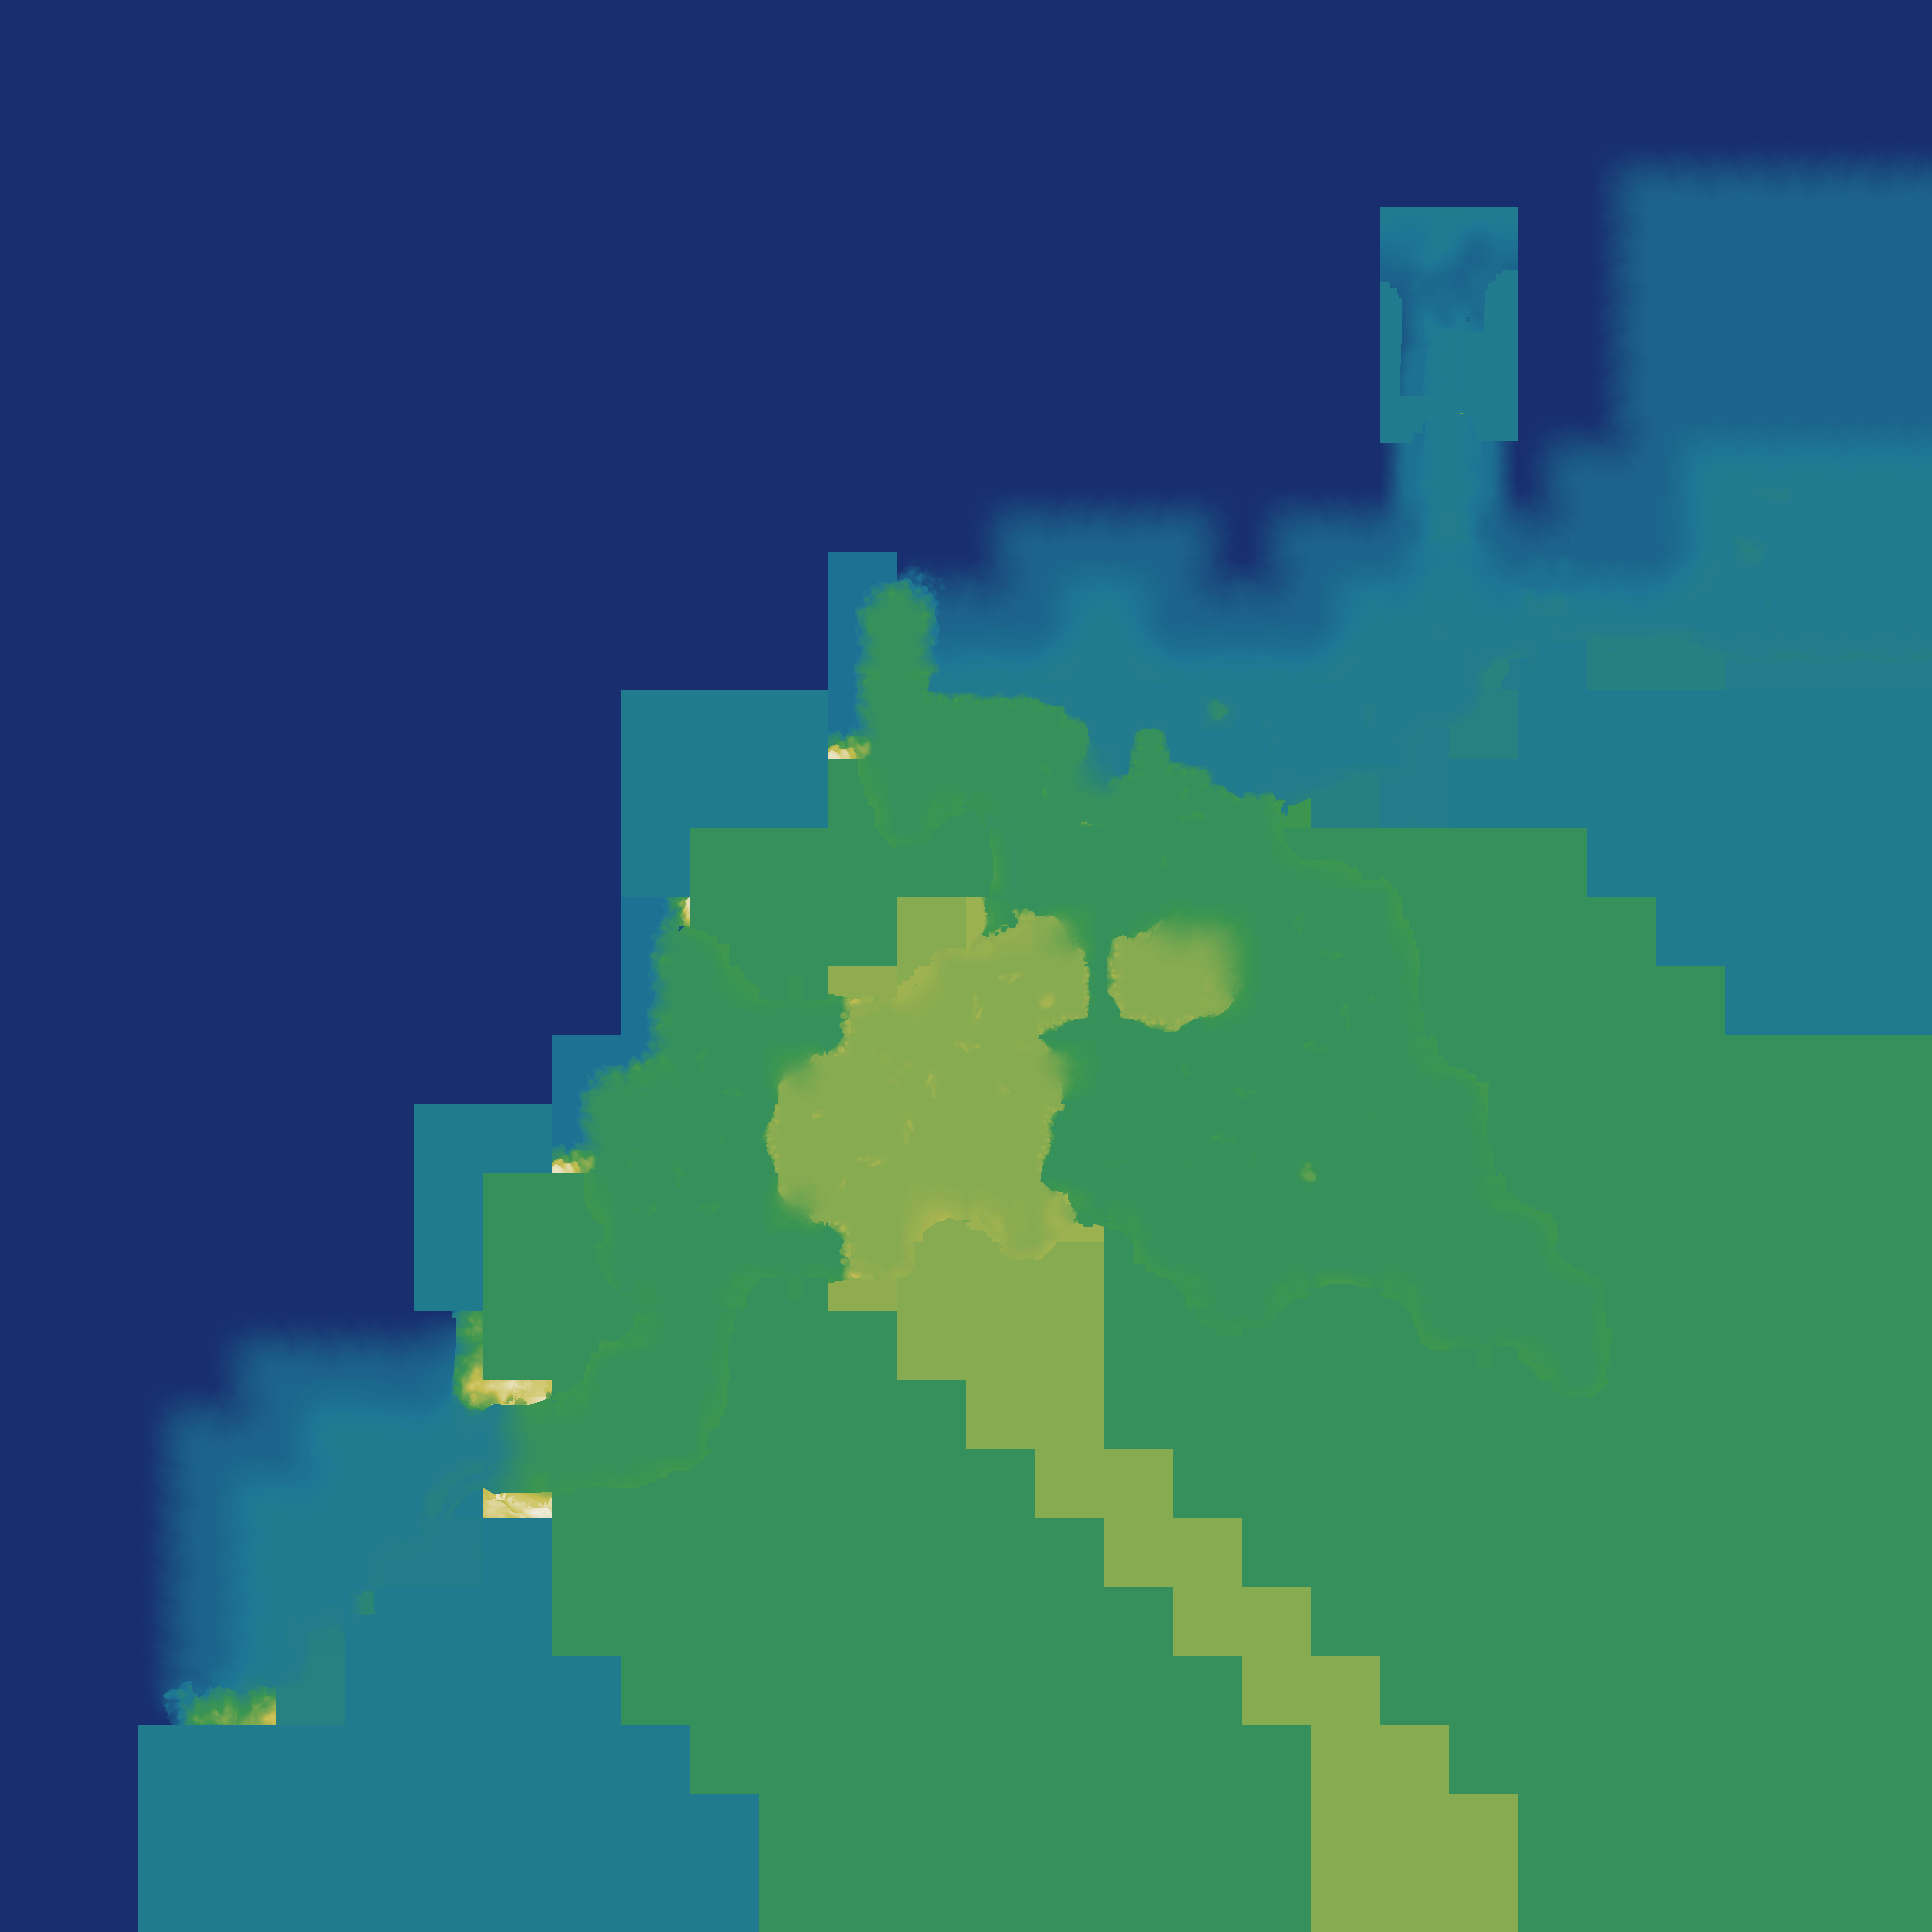

The table this chart was drawn from, first rows:
source	layout_generated (walk_layer.build_heigh…
grid	sim_1479815181.tsv
width	1932
height	1932
format	i16 LE, row-major, levels of 7.8125 worl…
min	-37
max	97
